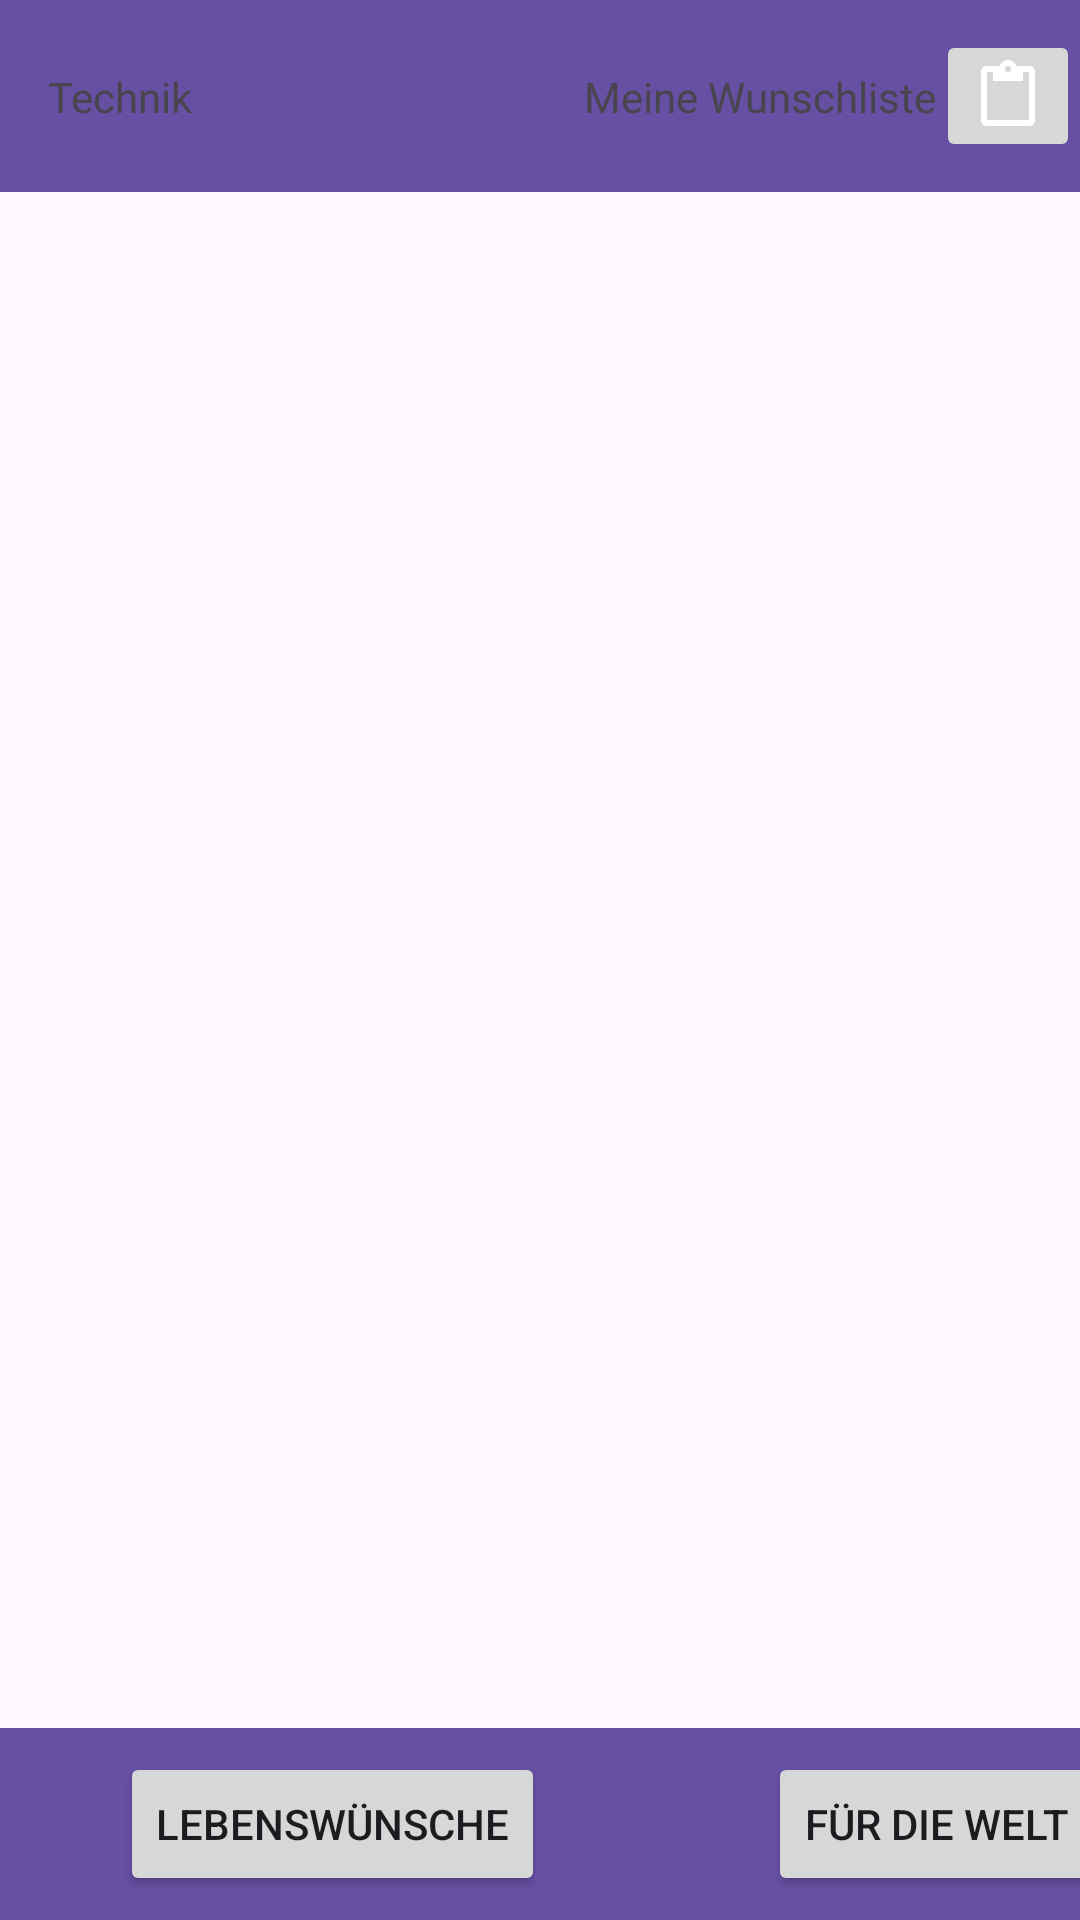

Reconstruct the res/layout file that produces this screen, plus the resources it refers to.
<!-- AndroidManifest.xml: application theme Theme.Freitag -->
<!-- res/layout/fragment_technic.xml -->
<?xml version="1.0" encoding="utf-8"?>
<androidx.constraintlayout.widget.ConstraintLayout xmlns:android="http://schemas.android.com/apk/res/android"
    xmlns:app="http://schemas.android.com/apk/res-auto"
    xmlns:tools="http://schemas.android.com/tools"
    android:layout_width="match_parent"
    android:layout_height="match_parent"
    tools:context=".fragments.TechnicFragment" >

    <androidx.appcompat.widget.Toolbar
        android:id="@+id/toolbar"
        android:layout_width="409dp"
        android:layout_height="wrap_content"
        android:background="?attr/colorPrimary"
        android:minHeight="?attr/actionBarSize"
        android:theme="?attr/actionBarTheme"
        app:layout_constraintEnd_toEndOf="parent"
        app:layout_constraintHorizontal_bias="0.0"
        app:layout_constraintStart_toStartOf="parent"
        app:layout_constraintTop_toTopOf="parent" />

    <androidx.recyclerview.widget.RecyclerView
        android:id="@+id/recyclerView"
        android:layout_width="match_parent"
        android:layout_height="0dp"
        android:layout_marginTop="1dp"
        app:layout_constraintBottom_toTopOf="@+id/toolbar2"
        app:layout_constraintEnd_toEndOf="parent"
        app:layout_constraintStart_toStartOf="parent"
        app:layout_constraintTop_toBottomOf="@+id/toolbar"

        />

    <androidx.appcompat.widget.Toolbar
        android:id="@+id/toolbar2"
        android:layout_width="408dp"
        android:layout_height="wrap_content"
        android:background="?attr/colorPrimary"
        android:minHeight="?attr/actionBarSize"
        android:theme="?attr/actionBarTheme"
        app:layout_constraintBottom_toBottomOf="parent"
        app:layout_constraintStart_toStartOf="parent" />

    <ImageButton
        android:id="@+id/imageButton"
        android:layout_width="wrap_content"
        android:layout_height="wrap_content"
        android:src="?attr/actionModePasteDrawable"
        app:layout_constraintBottom_toBottomOf="@+id/toolbar"
        app:layout_constraintEnd_toEndOf="parent"
        app:layout_constraintTop_toTopOf="parent" />

    <TextView
        android:id="@+id/textView"
        android:layout_width="wrap_content"
        android:layout_height="wrap_content"
        android:text="@string/wishlist"
        app:layout_constraintBottom_toBottomOf="@+id/imageButton"
        app:layout_constraintEnd_toStartOf="@+id/imageButton"
        app:layout_constraintTop_toTopOf="@+id/imageButton" />

    <TextView
        android:id="@+id/technicTV"
        android:layout_width="wrap_content"
        android:layout_height="wrap_content"
        android:layout_marginStart="16dp"
        android:text="@string/technic"
        app:layout_constraintBottom_toBottomOf="@+id/toolbar"
        app:layout_constraintStart_toStartOf="@+id/toolbar"
        app:layout_constraintTop_toTopOf="parent" />

    <Button
        android:id="@+id/button3"
        android:layout_width="wrap_content"
        android:layout_height="wrap_content"
        android:layout_marginEnd="40dp"
        android:text="@string/toHuman"
        app:layout_constraintBottom_toBottomOf="parent"
        app:layout_constraintEnd_toEndOf="@+id/toolbar2"
        app:layout_constraintTop_toBottomOf="@+id/recyclerView" />

    <Button
        android:id="@+id/toLifeWishesBTN"
        android:layout_width="wrap_content"
        android:layout_height="wrap_content"
        android:layout_marginStart="40dp"
        android:text="@string/toLifeWishes"
        app:layout_constraintBottom_toBottomOf="parent"
        app:layout_constraintStart_toStartOf="@+id/toolbar2"
        app:layout_constraintTop_toBottomOf="@+id/recyclerView" />

</androidx.constraintlayout.widget.ConstraintLayout>
<!-- resources referenced by this layout -->
<resources>
  <string name="technic">Technik</string>
  <string name="toHuman">Für die Welt</string>
  <string name="toLifeWishes">Lebenswünsche</string>
  <string name="wishlist">Meine Wunschliste</string>
  <style name="Theme.Freitag" parent="Base.Theme.Freitag" />
  <style name="Base.Theme.Freitag" parent="Theme.Material3.DayNight.NoActionBar">
          
          
      </style>
</resources>
